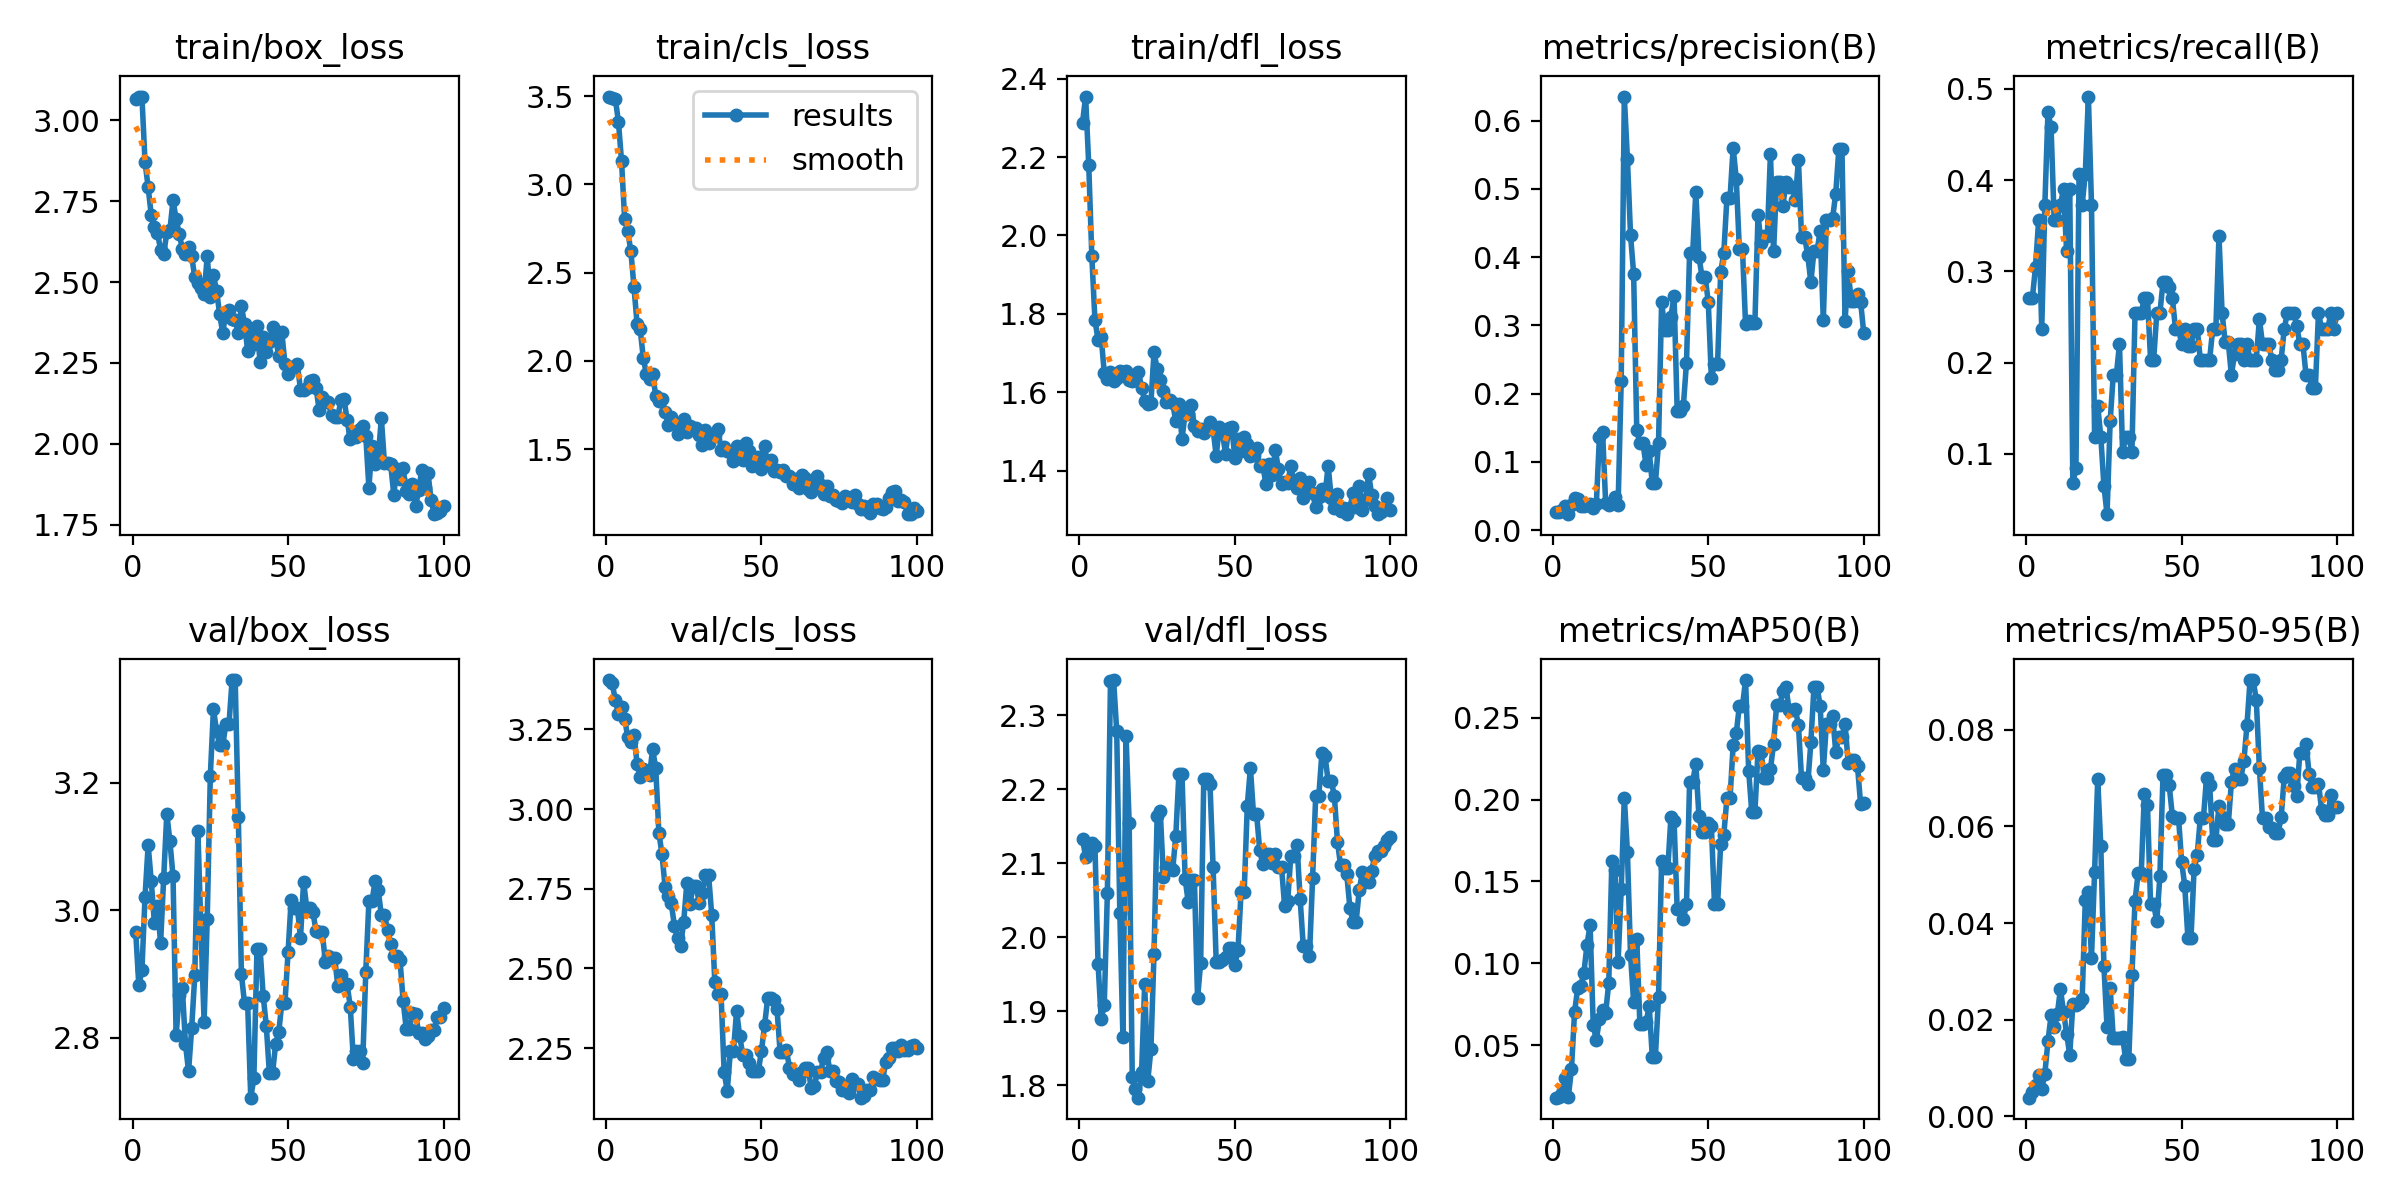

Source data for this figure (header and first rows):
epoch, time, train/box_loss, train/cls_loss, train/dfl_loss, metrics/precision(B), metrics/recall(B), metrics/mAP50(B), metrics/mAP50-95(B), val/box_loss, val/cls_loss, val/dfl_loss, lr/pg0, lr/pg1, lr/pg2
1, 9.957, 3.066, 3.498, 2.287, 0.02667, 0.2712, 0.01782, 0.00382, 2.966, 3.405, 2.133, 4e-05, 4e-05, 4e-05
2, 10.58, 3.074, 3.492, 2.354, 0.02667, 0.2712, 0.01836, 0.00498, 2.882, 3.395, 2.109, 9.901e-05, 9.901e-05, 9.901e-05
3, 11.16, 3.073, 3.484, 2.18, 0.03, 0.3051, 0.02096, 0.00637, 2.906, 3.341, 2.117, 0.0001568, 0.0001568, 0.0001568
4, 11.85, 2.871, 3.356, 1.946, 0.035, 0.3559, 0.02995, 0.00859, 3.021, 3.298, 2.127, 0.0002135, 0.0002135, 0.0002135
5, 12.41, 2.793, 3.131, 1.784, 0.02333, 0.2373, 0.01832, 0.00555, 3.102, 3.319, 2.123, 0.0002689, 0.0002689, 0.0002689
6, 15.69, 2.707, 2.803, 1.734, 0.03667, 0.3729, 0.03521, 0.00881, 3.046, 3.283, 1.964, 0.0003232, 0.0003232, 0.0003232
7, 16.22, 2.669, 2.734, 1.741, 0.04667, 0.4746, 0.07016, 0.01553, 2.98, 3.225, 1.89, 0.0003762, 0.0003762, 0.0003762
8, 16.86, 2.652, 2.622, 1.65, 0.045, 0.4576, 0.08457, 0.02085, 3.006, 3.209, 1.909, 0.0004281, 0.0004281, 0.0004281
9, 17.63, 2.6, 2.418, 1.634, 0.035, 0.3559, 0.08617, 0.01838, 2.948, 3.234, 2.06, 0.0004788, 0.0004788, 0.0004788
10, 18.14, 2.585, 2.21, 1.651, 0.035, 0.3559, 0.09413, 0.02106, 3.051, 3.141, 2.347, 0.0005283, 0.0005283, 0.0005283
11, 19.19, 2.654, 2.179, 1.628, 0.03667, 0.3729, 0.1114, 0.02631, 3.151, 3.101, 2.348, 0.0005766, 0.0005766, 0.0005766
12, 20.21, 2.661, 2.016, 1.637, 0.03833, 0.3898, 0.1233, 0.02165, 3.108, 3.127, 2.278, 0.0006238, 0.0006238, 0.0006238
13, 20.68, 2.753, 1.924, 1.654, 0.03167, 0.322, 0.06227, 0.01711, 3.053, 3.116, 2.033, 0.0006697, 0.0006697, 0.0006697
14, 21.15, 2.695, 1.899, 1.643, 0.03833, 0.3898, 0.05276, 0.0127, 2.804, 3.106, 1.865, 0.0007145, 0.0007145, 0.0007145
15, 21.84, 2.648, 1.924, 1.655, 0.1369, 0.0678, 0.06618, 0.02318, 2.867, 3.189, 2.272, 0.000758, 0.000758, 0.000758
16, 22.59, 2.603, 1.803, 1.631, 0.1443, 0.08475, 0.07131, 0.02301, 2.877, 3.127, 2.155, 0.0008004, 0.0008004, 0.0008004
17, 23.32, 2.587, 1.773, 1.629, 0.04, 0.4068, 0.0696, 0.02341, 2.79, 2.926, 1.811, 0.0008416, 0.0008416, 0.0008416
18, 23.81, 2.608, 1.785, 1.63, 0.03667, 0.3729, 0.08813, 0.02422, 2.747, 2.859, 1.794, 0.0008816, 0.0008816, 0.0008816
19, 24.3, 2.58, 1.712, 1.651, 0.04, 0.4068, 0.1625, 0.04469, 2.815, 2.756, 1.783, 0.0009204, 0.0009204, 0.0009204
20, 24.77, 2.514, 1.639, 1.611, 0.04833, 0.4915, 0.157, 0.04648, 2.898, 2.727, 1.817, 0.000958, 0.000958, 0.000958
21, 25.21, 2.498, 1.683, 1.578, 0.03667, 0.3729, 0.1008, 0.03278, 3.125, 2.704, 1.937, 0.0009945, 0.0009945, 0.0009945
22, 25.75, 2.482, 1.652, 1.57, 0.2181, 0.1186, 0.145, 0.05064, 2.966, 2.634, 1.806, 0.00103, 0.00103, 0.00103
23, 26.2, 2.461, 1.587, 1.573, 0.6354, 0.1525, 0.2012, 0.06984, 2.825, 2.596, 1.848, 0.001064, 0.001064, 0.001064
24, 26.64, 2.58, 1.627, 1.702, 0.544, 0.1186, 0.1679, 0.05586, 2.986, 2.571, 1.977, 0.001097, 0.001097, 0.001097
25, 27.21, 2.454, 1.67, 1.661, 0.4326, 0.0649, 0.105, 0.03106, 3.211, 2.647, 2.164, 0.001128, 0.001128, 0.001128
26, 27.64, 2.521, 1.597, 1.633, 0.3755, 0.0339, 0.07626, 0.01842, 3.316, 2.768, 2.171, 0.001159, 0.001159, 0.001159
27, 28.16, 2.474, 1.634, 1.604, 0.1471, 0.1356, 0.115, 0.02658, 3.281, 2.701, 2.082, 0.001188, 0.001188, 0.001188
28, 28.65, 2.4, 1.621, 1.576, 0.1269, 0.1864, 0.06287, 0.01623, 3.259, 2.758, 2.095, 0.001216, 0.001216, 0.001216
29, 29.1, 2.342, 1.622, 1.581, 0.1269, 0.1864, 0.06287, 0.01623, 3.259, 2.758, 2.095, 0.001243, 0.001243, 0.001243
30, 29.63, 2.409, 1.583, 1.572, 0.09506, 0.2203, 0.0638, 0.01609, 3.292, 2.706, 2.091, 0.001269, 0.001269, 0.001269
31, 30.12, 2.415, 1.527, 1.526, 0.1153, 0.1017, 0.0739, 0.01636, 3.292, 2.736, 2.137, 0.001294, 0.001294, 0.001294
32, 30.58, 2.385, 1.61, 1.571, 0.06882, 0.1186, 0.04291, 0.01177, 3.361, 2.793, 2.22, 0.001317, 0.001317, 0.001317
33, 31.21, 2.384, 1.533, 1.481, 0.06882, 0.1186, 0.04291, 0.01177, 3.361, 2.793, 2.22, 0.001339, 0.001339, 0.001339
34, 31.71, 2.341, 1.579, 1.546, 0.1273, 0.1017, 0.07959, 0.02925, 3.146, 2.668, 2.079, 0.001347, 0.001347, 0.001347
35, 32.16, 2.425, 1.583, 1.544, 0.3349, 0.2542, 0.1626, 0.04455, 2.899, 2.457, 2.048, 0.001327, 0.001327, 0.001327
36, 32.68, 2.37, 1.616, 1.567, 0.2937, 0.2542, 0.1583, 0.05035, 2.854, 2.42, 2.077, 0.001307, 0.001307, 0.001307
37, 33.16, 2.288, 1.498, 1.514, 0.2937, 0.2542, 0.1583, 0.05035, 2.854, 2.42, 2.077, 0.001287, 0.001287, 0.001287
38, 33.67, 2.349, 1.511, 1.501, 0.3128, 0.2712, 0.1894, 0.06664, 2.706, 2.175, 1.917, 0.001267, 0.001267, 0.001267
39, 34.17, 2.308, 1.49, 1.506, 0.3434, 0.2712, 0.1871, 0.06451, 2.736, 2.115, 1.965, 0.001248, 0.001248, 0.001248
40, 34.68, 2.363, 1.483, 1.496, 0.1752, 0.2034, 0.1331, 0.0439, 2.939, 2.241, 2.213, 0.001228, 0.001228, 0.001228
41, 35.21, 2.253, 1.436, 1.508, 0.1752, 0.2034, 0.1331, 0.0439, 2.939, 2.241, 2.213, 0.001208, 0.001208, 0.001208
42, 35.66, 2.329, 1.517, 1.524, 0.1825, 0.2542, 0.127, 0.04035, 2.866, 2.367, 2.207, 0.001188, 0.001188, 0.001188
43, 36.19, 2.285, 1.452, 1.505, 0.2455, 0.2542, 0.1362, 0.04976, 2.818, 2.286, 2.094, 0.001168, 0.001168, 0.001168
44, 36.74, 2.313, 1.439, 1.438, 0.4067, 0.2881, 0.2108, 0.07064, 2.744, 2.23, 1.967, 0.001149, 0.001149, 0.001149
45, 37.25, 2.361, 1.532, 1.512, 0.4067, 0.2881, 0.2108, 0.07064, 2.744, 2.23, 1.967, 0.001129, 0.001129, 0.001129
46, 37.77, 2.326, 1.487, 1.497, 0.4956, 0.2833, 0.2219, 0.06851, 2.79, 2.202, 1.969, 0.001109, 0.001109, 0.001109
47, 38.24, 2.271, 1.406, 1.443, 0.4007, 0.2712, 0.1899, 0.06222, 2.808, 2.179, 1.973, 0.001089, 0.001089, 0.001089
48, 38.74, 2.344, 1.439, 1.508, 0.3712, 0.2373, 0.1803, 0.06173, 2.854, 2.177, 1.986, 0.001069, 0.001069, 0.001069
49, 39.13, 2.246, 1.456, 1.511, 0.3712, 0.2373, 0.1803, 0.06173, 2.854, 2.177, 1.986, 0.00105, 0.00105, 0.00105
50, 39.59, 2.215, 1.39, 1.433, 0.3349, 0.2203, 0.1855, 0.05264, 2.934, 2.242, 1.963, 0.00103, 0.00103, 0.00103
51, 40.08, 2.238, 1.516, 1.482, 0.2228, 0.2373, 0.1841, 0.04769, 3.016, 2.321, 1.982, 0.00101, 0.00101, 0.00101
52, 40.52, 2.237, 1.419, 1.45, 0.2439, 0.2187, 0.1363, 0.03695, 3.003, 2.406, 2.061, 0.0009902, 0.0009902, 0.0009902
53, 40.9, 2.246, 1.439, 1.485, 0.2439, 0.2187, 0.1363, 0.03695, 3.003, 2.406, 2.061, 0.0009704, 0.0009704, 0.0009704
54, 41.38, 2.167, 1.376, 1.468, 0.3784, 0.2373, 0.1727, 0.05112, 2.957, 2.4, 2.178, 0.0009506, 0.0009506, 0.0009506
55, 41.92, 2.166, 1.381, 1.437, 0.406, 0.2373, 0.1786, 0.05416, 3.045, 2.372, 2.229, 0.0009308, 0.0009308, 0.0009308
56, 42.32, 2.172, 1.369, 1.441, 0.4865, 0.2034, 0.2006, 0.06175, 3.004, 2.237, 2.166, 0.000911, 0.000911, 0.000911
57, 42.7, 2.195, 1.382, 1.458, 0.4865, 0.2034, 0.2006, 0.06175, 3.004, 2.237, 2.166, 0.0008912, 0.0008912, 0.0008912
58, 43.14, 2.196, 1.347, 1.412, 0.5607, 0.2034, 0.2331, 0.07009, 2.997, 2.245, 2.117, 0.0008714, 0.0008714, 0.0008714
59, 43.64, 2.173, 1.347, 1.413, 0.515, 0.2034, 0.2405, 0.06857, 2.967, 2.189, 2.098, 0.0008516, 0.0008516, 0.0008516
60, 44.13, 2.104, 1.301, 1.365, 0.4119, 0.2373, 0.2571, 0.05713, 2.965, 2.169, 2.112, 0.0008318, 0.0008318, 0.0008318
... 40 more rows
